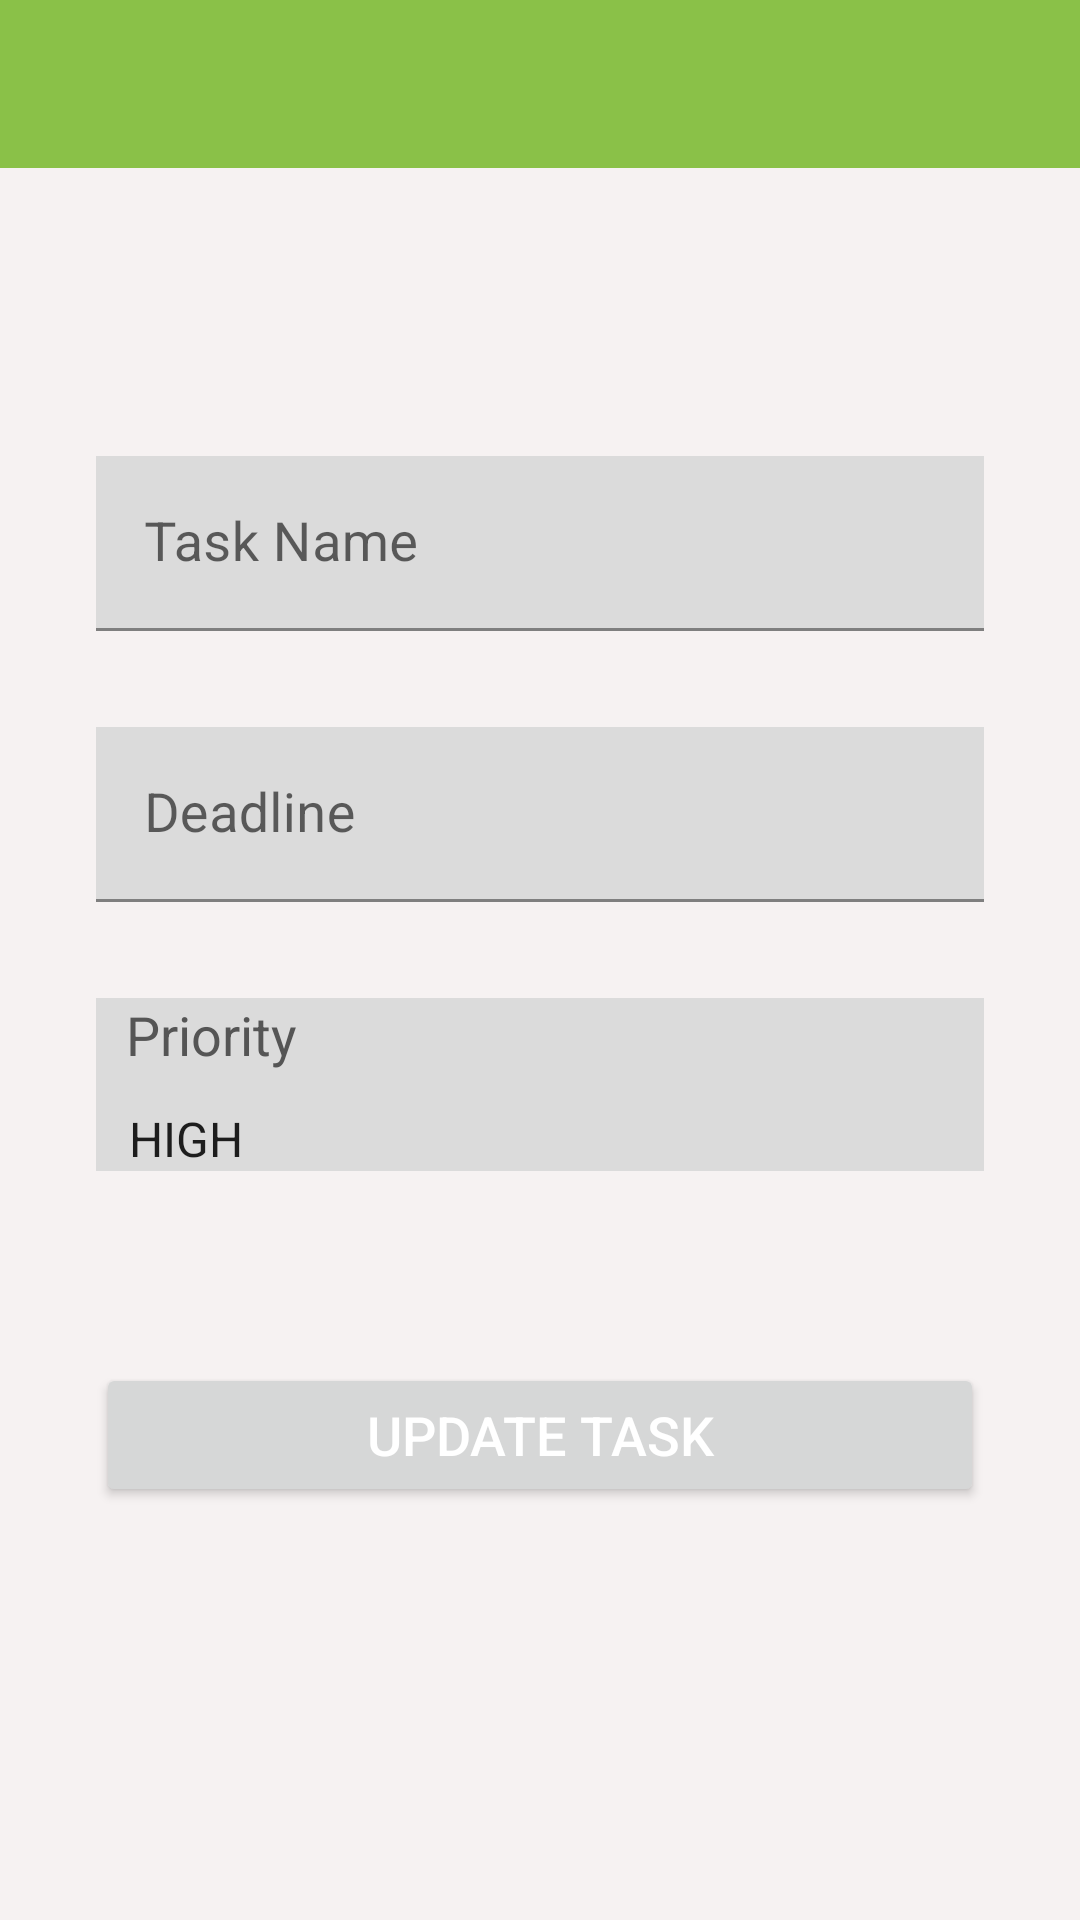

This screen was rendered from an Android layout file. Write that file and the resources it references.
<!-- AndroidManifest.xml: application theme Theme.ToDoApp -->
<!-- res/layout/activity_task_details.xml -->
<?xml version="1.0" encoding="utf-8"?>
<androidx.constraintlayout.widget.ConstraintLayout xmlns:android="http://schemas.android.com/apk/res/android"
    xmlns:app="http://schemas.android.com/apk/res-auto"
    xmlns:tools="http://schemas.android.com/tools"
    android:layout_width="match_parent"
    android:layout_height="match_parent"
    android:background="@color/background_color"
    tools:context=".TaskDetailsActivity">

    <androidx.appcompat.widget.Toolbar
        android:id="@+id/toolbarTaskDetailsActivity"
        android:layout_width="0dp"
        android:layout_height="wrap_content"
        android:background="?attr/colorPrimary"
        android:minHeight="?attr/actionBarSize"
        android:theme="?attr/actionBarTheme"
        app:layout_constraintEnd_toEndOf="parent"
        app:layout_constraintHorizontal_bias="0.5"
        app:layout_constraintStart_toStartOf="parent"
        app:layout_constraintTop_toTopOf="parent" />

    <com.google.android.material.textfield.TextInputLayout
        android:id="@+id/textInputLayout3"
        android:layout_width="match_parent"
        android:layout_height="wrap_content"
        android:layout_marginStart="32dp"
        android:layout_marginTop="96dp"
        android:layout_marginEnd="32dp"
        app:layout_constraintEnd_toEndOf="parent"
        app:layout_constraintStart_toStartOf="parent"
        app:layout_constraintTop_toBottomOf="@+id/toolbarTaskDetailsActivity">

        <com.google.android.material.textfield.TextInputEditText
            android:id="@+id/editTextTaskNameUpdate"
            android:layout_width="match_parent"
            android:layout_height="wrap_content"
            android:background="@color/gray"
            android:hint="@string/task_name_text"
            android:textColor="@color/black_text"
            android:textSize="18sp" />
    </com.google.android.material.textfield.TextInputLayout>

    <com.google.android.material.textfield.TextInputLayout
        android:id="@+id/textInputLayout4"
        android:layout_width="match_parent"
        android:layout_height="wrap_content"
        android:layout_marginStart="32dp"
        android:layout_marginTop="32dp"
        android:layout_marginEnd="32dp"
        app:layout_constraintEnd_toEndOf="parent"
        app:layout_constraintStart_toStartOf="parent"
        app:layout_constraintTop_toBottomOf="@+id/textInputLayout3">

        <com.google.android.material.textfield.TextInputEditText
            android:id="@+id/editTextDeadlineUpdate"
            android:layout_width="match_parent"
            android:layout_height="wrap_content"
            android:background="@color/gray"
            android:hint="@string/deadline_text"
            android:textColor="@color/black_text"
            android:textSize="18sp" />
    </com.google.android.material.textfield.TextInputLayout>

    <TextView
        android:id="@+id/textViewPriorityNameUpdate"
        android:layout_width="match_parent"
        android:layout_height="36dp"
        android:layout_marginStart="32dp"
        android:layout_marginTop="32dp"
        android:layout_marginEnd="32dp"
        android:background="@color/gray"
        android:paddingLeft="10dp"
        android:text="@string/priority_text"
        android:textColor="@color/gray_dark"
        android:textSize="18sp"
        app:layout_constraintEnd_toEndOf="parent"
        app:layout_constraintStart_toStartOf="parent"
        app:layout_constraintTop_toBottomOf="@+id/textInputLayout4" />

    <Spinner
        android:id="@+id/spinnerPriorityUpdate"
        android:layout_width="match_parent"
        android:layout_height="wrap_content"
        android:layout_marginStart="32dp"
        android:layout_marginEnd="32dp"
        android:background="@color/gray"
        android:dropDownSelector="@color/gray"
        android:entries="@array/priority_options"
        android:popupBackground="@color/background_color"
        android:spinnerMode="dropdown"
        android:paddingLeft="3dp"
        app:layout_constraintEnd_toEndOf="parent"
        app:layout_constraintHorizontal_bias="0.0"
        app:layout_constraintStart_toStartOf="parent"
        app:layout_constraintTop_toBottomOf="@+id/textViewPriorityNameUpdate" />

    <Button
        android:id="@+id/buttonTaskUpdate"
        android:layout_width="match_parent"
        android:layout_height="wrap_content"
        android:layout_marginStart="32dp"
        android:layout_marginTop="64dp"
        android:layout_marginEnd="32dp"
        android:text="@string/update_button_name"
        android:textColor="@color/white"
        android:textSize="18sp"
        app:layout_constraintEnd_toEndOf="parent"
        app:layout_constraintStart_toStartOf="parent"
        app:layout_constraintTop_toBottomOf="@+id/spinnerPriorityUpdate" />


</androidx.constraintlayout.widget.ConstraintLayout>
<!-- resources referenced by this layout -->
<resources>
  <string-array name="priority_options">
          <item>@string/option1</item>
          <item>@string/option2</item>
          <item>@string/option3</item>
      </string-array>
  <color name="background_color">#F6F2F2</color>
  <color name="black_text">#212121</color>
  <color name="gray">#DBDBDB</color>
  <color name="gray_dark">#555555</color>
  <color name="white">#FFFFFFFF</color>
  <string name="deadline_text">Deadline</string>
  <string name="priority_text"> Priority</string>
  <string name="task_name_text">Task Name</string>
  <string name="update_button_name">UPDATE TASK</string>
  <style name="Theme.ToDoApp" parent="Theme.MaterialComponents.DayNight.DarkActionBar">
          
          <item name="colorPrimary">@color/green_primary</item>
          <item name="colorPrimaryVariant">@color/green_dark</item>
          <item name="colorOnPrimary">@color/green_light</item>
          
          <item name="colorSecondary">@color/teal_200</item>
          <item name="colorSecondaryVariant">@color/teal_700</item>
          <item name="colorOnSecondary">@color/black</item>
          
          <item name="android:statusBarColor" tools:targetApi="l">?attr/colorPrimaryVariant</item>
          
  
          <item name="windowNoTitle">true</item>
          <item name="windowActionBar">false</item>
  
      </style>
  <string name="option1">HIGH</string>
  <string name="option2">MEDIUM</string>
  <string name="option3">LOW</string>
  <color name="green_primary">#8AC148</color>
  <color name="green_dark">#599014</color>
  <color name="green_light">#BDF478</color>
  <color name="teal_200">#FF03DAC5</color>
  <color name="teal_700">#FF018786</color>
  <color name="black">#FF000000</color>
</resources>
